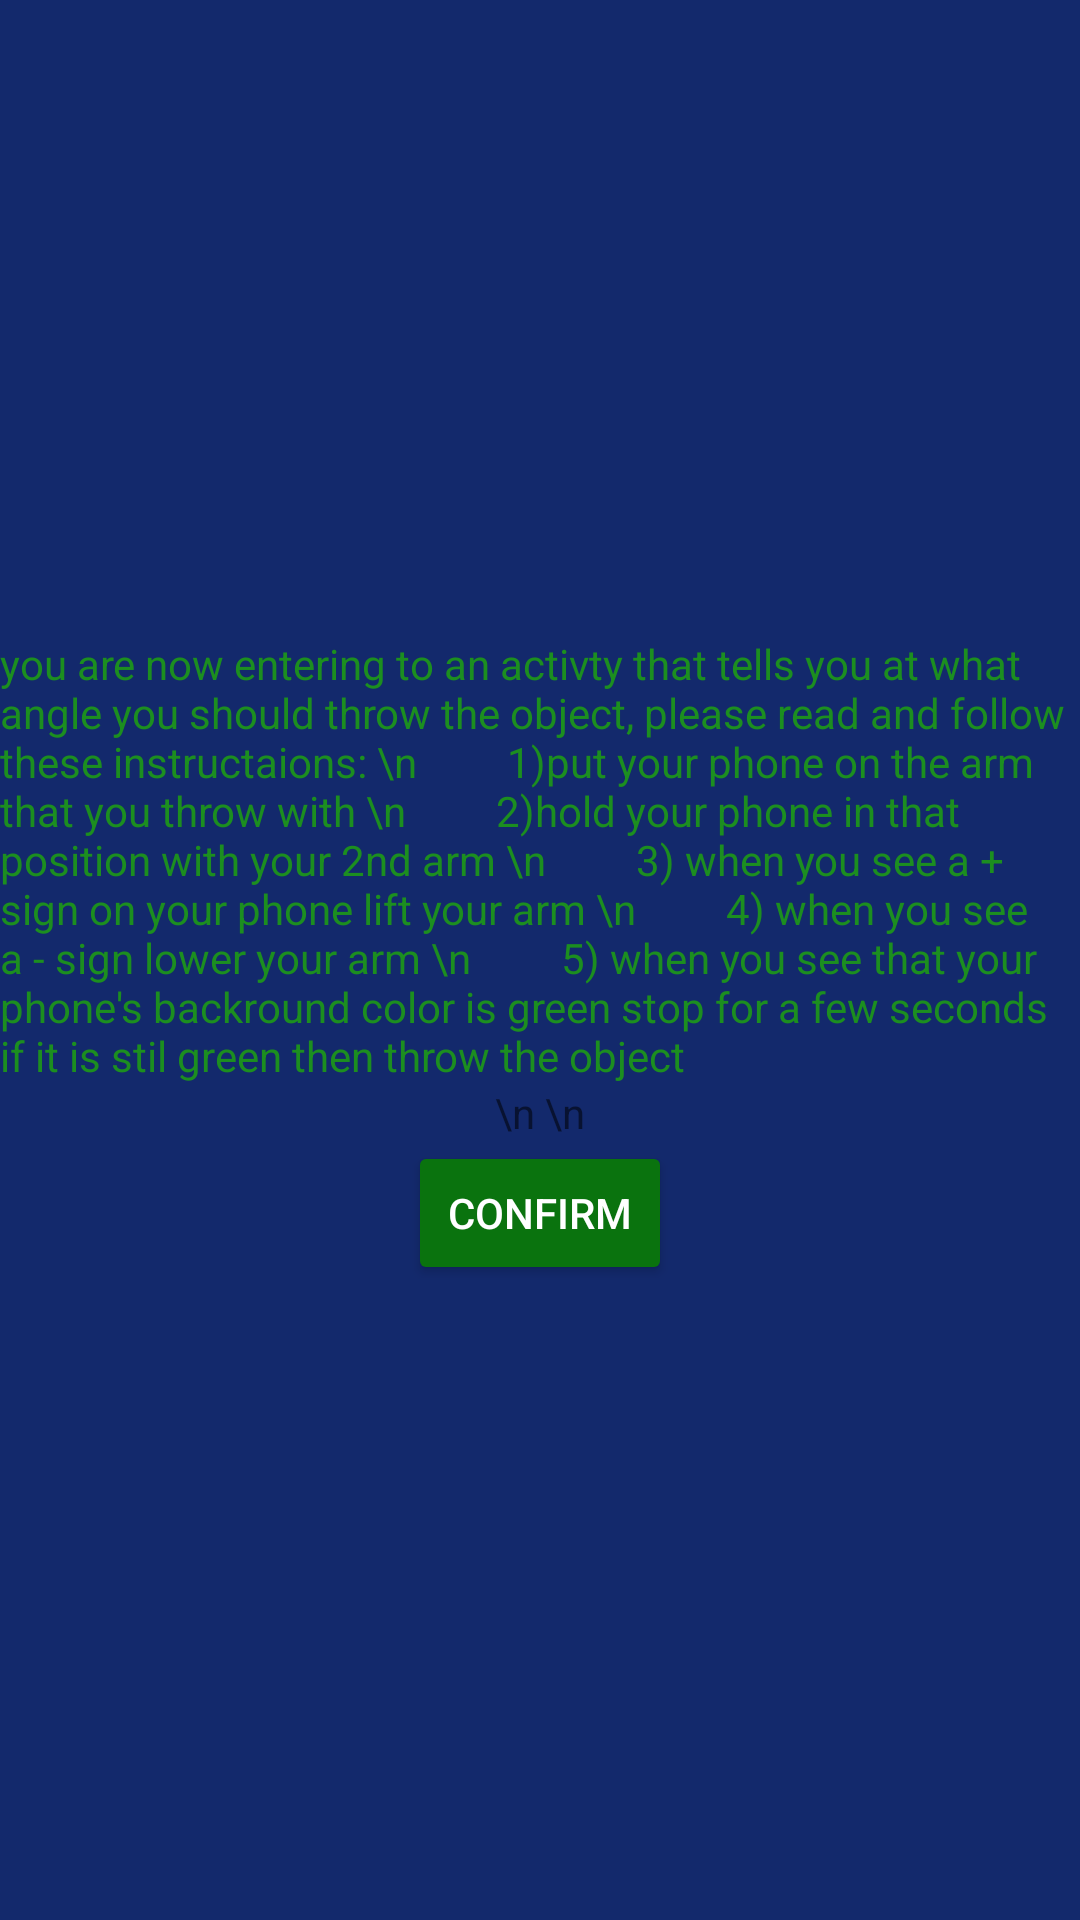

Here is an Android app screen rendered from its layout file. Give the layout XML and the strings, colors and styles it references.
<!-- AndroidManifest.xml: application theme Theme.Baskett1 -->
<!-- res/layout/instruct.xml -->
<?xml version="1.0" encoding="utf-8"?>
<LinearLayout xmlns:android="http://schemas.android.com/apk/res/android"
    android:layout_width="match_parent"
    android:layout_height="match_parent"
    android:orientation="vertical"
    android:background="#13296C"
    android:gravity="center">
    <TextView
        android:background="#13296C"
        android:textColor="#1C8E20"
        android:layout_width="wrap_content"
        android:layout_height="wrap_content"
        android:text="you are now entering to an activty that tells you at what angle you should throw the object, please read and follow these instructaions: \n
        1)put your phone on the arm that you throw with \n
        2)hold your phone in that position with your 2nd arm \n
        3) when you see a + sign on your phone lift your arm \n
        4) when you see a - sign lower your arm \n
        5) when you see that your phone's backround color is green stop for a few seconds if it is stil green then throw the object"/>
    <TextView
        android:layout_width="wrap_content"
        android:layout_height="wrap_content"
        android:text="\n \n"/>

    <Button
        android:layout_width="wrap_content"
        android:layout_height="wrap_content"
        android:id="@+id/switch_act"
        android:textColor="#FFFFFF"
        android:backgroundTint="#0A730E"
        android:text="confirm"/>
</LinearLayout>
<!-- resources referenced by this layout -->
<resources>
  <style name="Theme.Baskett1" parent="Theme.MaterialComponents.DayNight.NoActionBar">
          
          <item name="colorPrimary">@color/purple_500</item>
          <item name="colorPrimaryVariant">@color/purple_700</item>
          <item name="colorOnPrimary">@color/white</item>
          
          <item name="colorSecondary">@color/teal_200</item>
          <item name="colorSecondaryVariant">@color/teal_700</item>
          <item name="colorOnSecondary">@color/black</item>
          
          <item name="android:statusBarColor" tools:targetApi="l">?attr/colorPrimaryVariant</item>
          
      </style>
  <!-- not gathered from this repository: default colours our renderer supplied (Android Studio template values) -->
  <color name="purple_500">#FF6200EE</color>
  <color name="purple_700">#FF3700B3</color>
  <color name="teal_200">#FF03DAC5</color>
  <color name="teal_700">#FF018786</color>
  <color name="black">#FF000000</color>
  <color name="white">#FFFFFFFF</color>
</resources>
